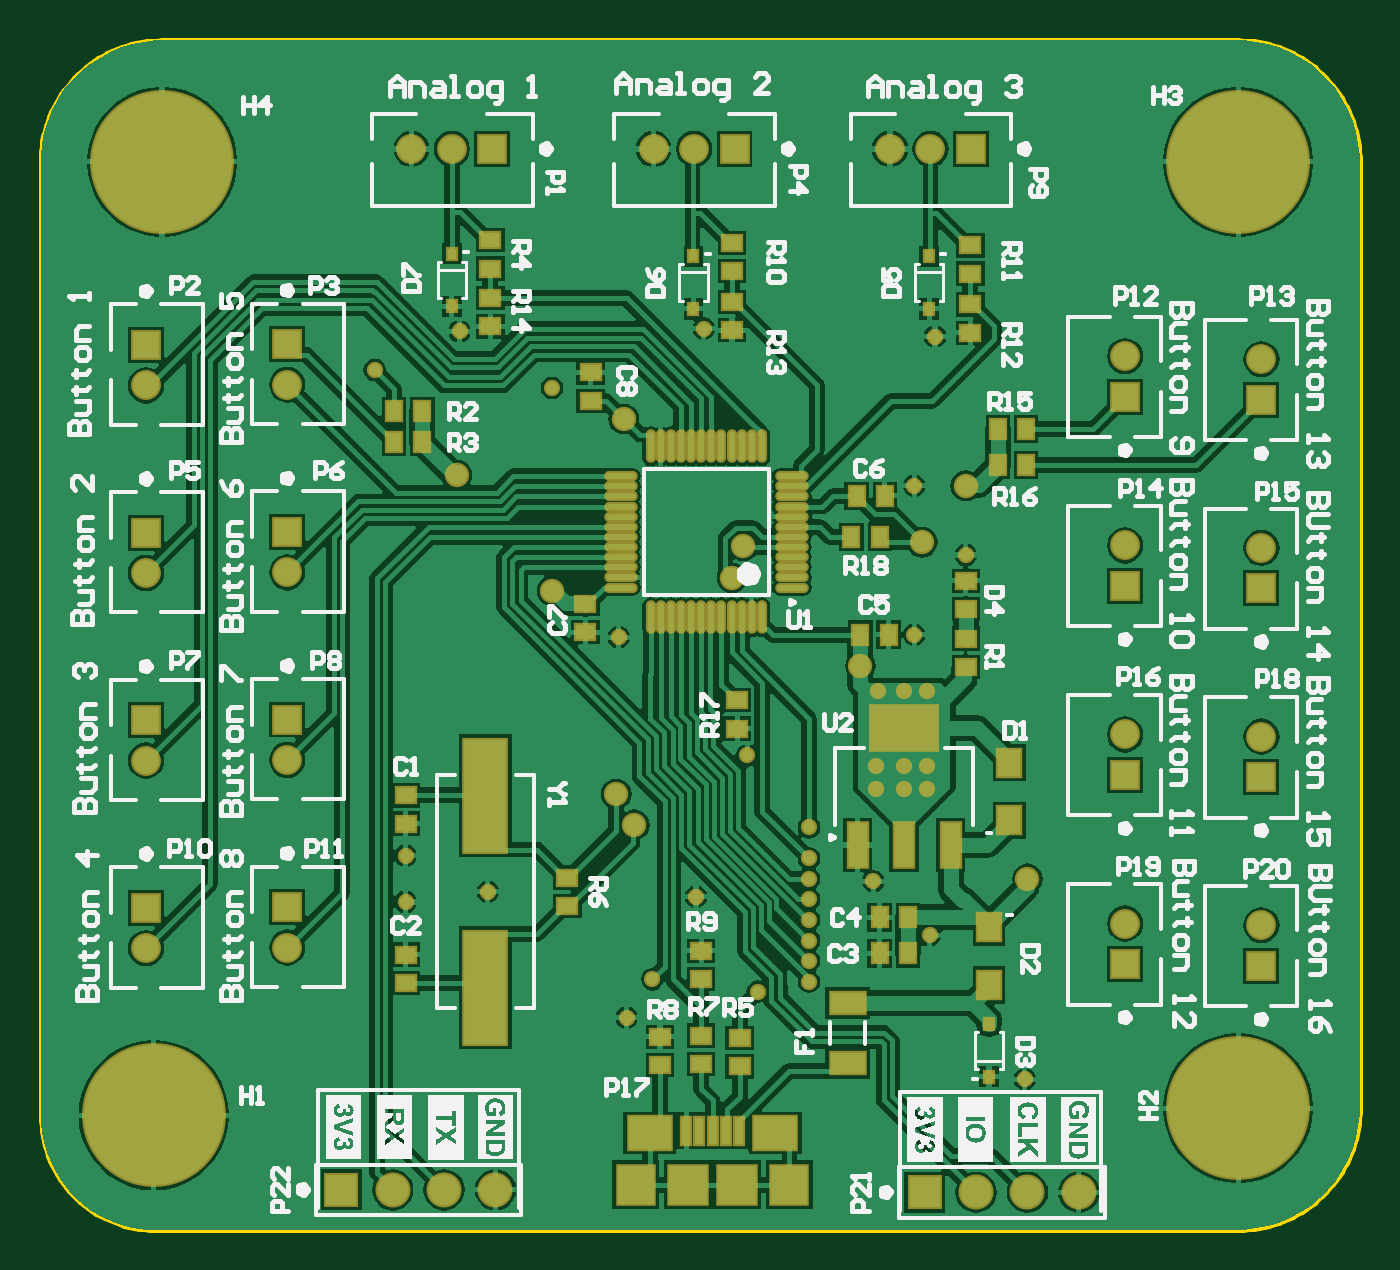
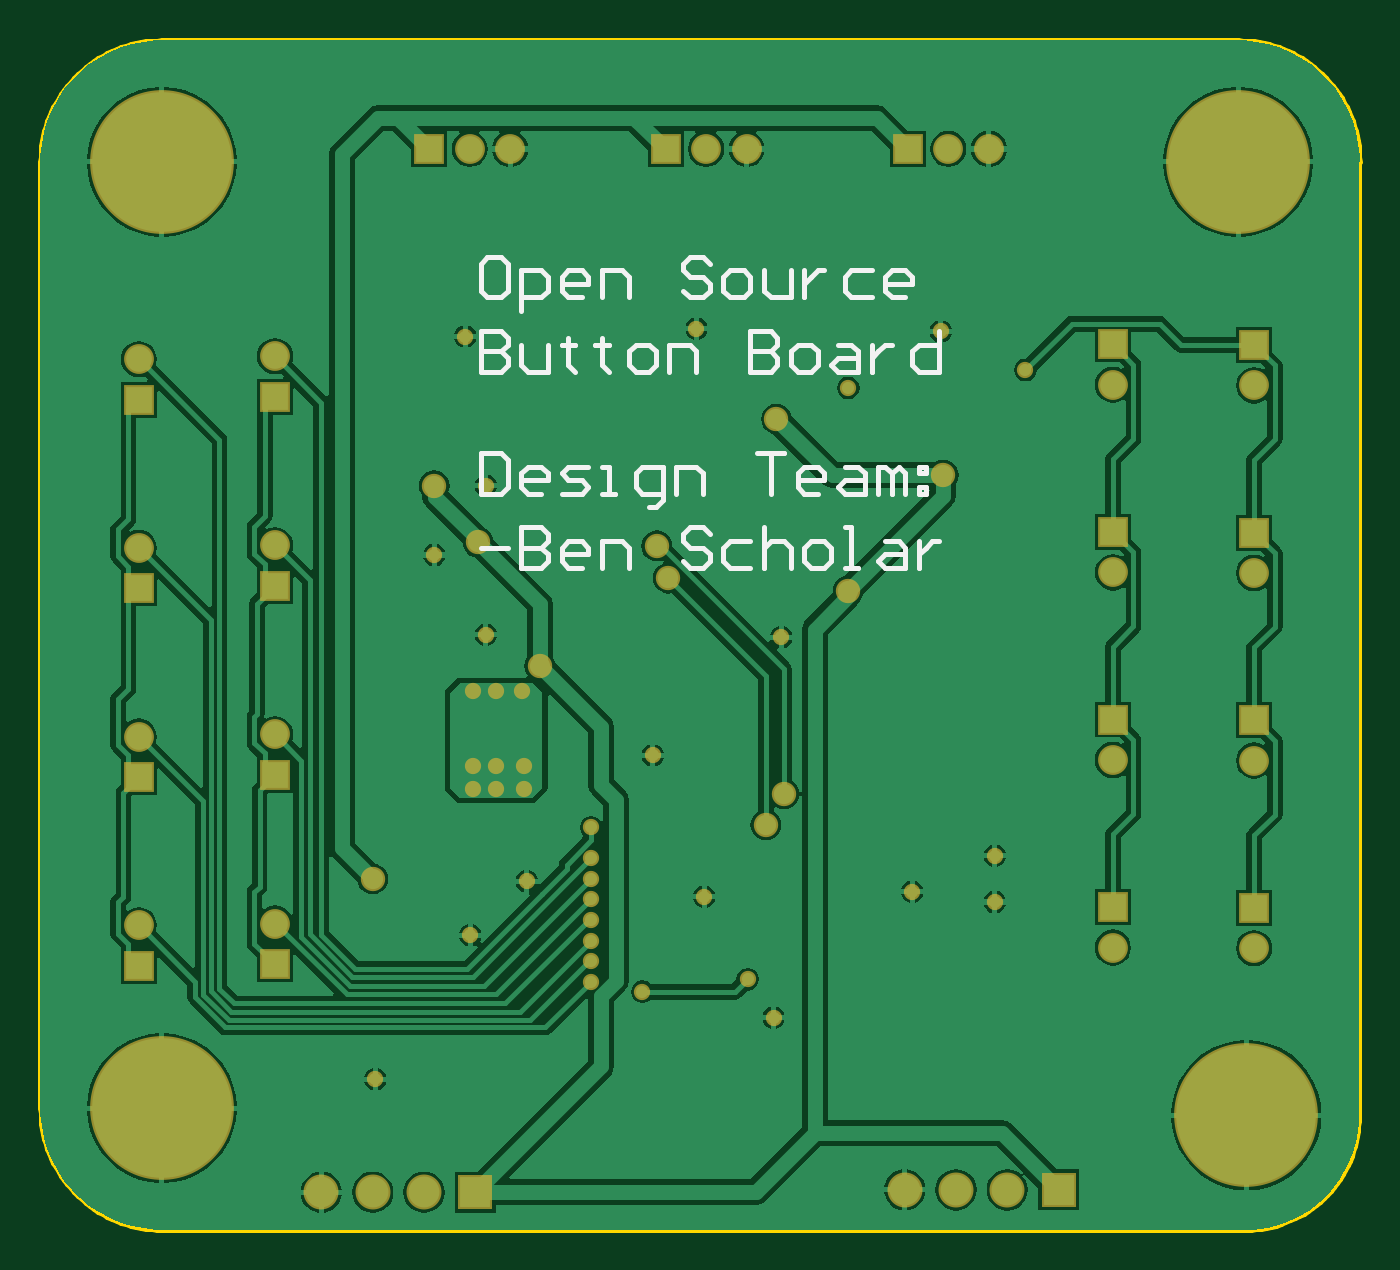
Circuit board: 7 layer files. Board 65.2 x 58.8 mm.
- bottom_copper: Board.GBL (48339 bytes)
- bottom_silk: Board.GBO (5409 bytes)
- bottom_mask: Board.GBS (2759 bytes)
- outline: Board.GM1 (3335 bytes)
- top_copper: Board.GTL (80052 bytes)
- top_silk: Board.GTO (99567 bytes)
- top_mask: Board.GTS (6020 bytes)

=== bottom_copper: Board.GBL (48339 bytes, source omitted) ===
=== bottom_silk: Board.GBO ===
G04*
G04 #@! TF.GenerationSoftware,Altium Limited,Altium Designer,20.0.13 (296)*
G04*
G04 Layer_Color=32896*
%FSLAX25Y25*%
%MOIN*%
G70*
G01*
G75*
%ADD18C,0.01000*%
D18*
X551564Y338002D02*
X554188D01*
X555500Y336690D01*
Y331443D01*
X554188Y330131D01*
X551564D01*
X550252Y331443D01*
Y336690D01*
X551564Y338002D01*
X547628Y327507D02*
Y335378D01*
X543693D01*
X542381Y334067D01*
Y331443D01*
X543693Y330131D01*
X547628D01*
X535821D02*
X538445D01*
X539757Y331443D01*
Y334067D01*
X538445Y335378D01*
X535821D01*
X534509Y334067D01*
Y332755D01*
X539757D01*
X531886Y330131D02*
Y335378D01*
X527950D01*
X526638Y334067D01*
Y330131D01*
X510895Y336690D02*
X512207Y338002D01*
X514831D01*
X516143Y336690D01*
Y335378D01*
X514831Y334067D01*
X512207D01*
X510895Y332755D01*
Y331443D01*
X512207Y330131D01*
X514831D01*
X516143Y331443D01*
X506959Y330131D02*
X504335D01*
X503023Y331443D01*
Y334067D01*
X504335Y335378D01*
X506959D01*
X508271Y334067D01*
Y331443D01*
X506959Y330131D01*
X500400Y335378D02*
Y331443D01*
X499088Y330131D01*
X495152D01*
Y335378D01*
X492528D02*
Y330131D01*
Y332755D01*
X491216Y334067D01*
X489904Y335378D01*
X488592D01*
X479409D02*
X483345D01*
X484657Y334067D01*
Y331443D01*
X483345Y330131D01*
X479409D01*
X472850D02*
X475473D01*
X476785Y331443D01*
Y334067D01*
X475473Y335378D01*
X472850D01*
X471538Y334067D01*
Y332755D01*
X476785D01*
X555500Y323533D02*
Y315661D01*
X551564D01*
X550252Y316973D01*
Y318285D01*
X551564Y319597D01*
X555500D01*
X551564D01*
X550252Y320909D01*
Y322221D01*
X551564Y323533D01*
X555500D01*
X547628Y320909D02*
Y316973D01*
X546317Y315661D01*
X542381D01*
Y320909D01*
X538445Y322221D02*
Y320909D01*
X539757D01*
X537133D01*
X538445D01*
Y316973D01*
X537133Y315661D01*
X531886Y322221D02*
Y320909D01*
X533197D01*
X530574D01*
X531886D01*
Y316973D01*
X530574Y315661D01*
X525326D02*
X522702D01*
X521390Y316973D01*
Y319597D01*
X522702Y320909D01*
X525326D01*
X526638Y319597D01*
Y316973D01*
X525326Y315661D01*
X518766D02*
Y320909D01*
X514831D01*
X513519Y319597D01*
Y315661D01*
X503023Y323533D02*
Y315661D01*
X499088D01*
X497776Y316973D01*
Y318285D01*
X499088Y319597D01*
X503023D01*
X499088D01*
X497776Y320909D01*
Y322221D01*
X499088Y323533D01*
X503023D01*
X493840Y315661D02*
X491216D01*
X489904Y316973D01*
Y319597D01*
X491216Y320909D01*
X493840D01*
X495152Y319597D01*
Y316973D01*
X493840Y315661D01*
X485969Y320909D02*
X483345D01*
X482033Y319597D01*
Y315661D01*
X485969D01*
X487281Y316973D01*
X485969Y318285D01*
X482033D01*
X479409Y320909D02*
Y315661D01*
Y318285D01*
X478097Y319597D01*
X476785Y320909D01*
X475473D01*
X466290Y323533D02*
Y315661D01*
X470226D01*
X471538Y316973D01*
Y319597D01*
X470226Y320909D01*
X466290D01*
X555500Y299841D02*
Y291970D01*
X551564D01*
X550252Y293282D01*
Y298529D01*
X551564Y299841D01*
X555500D01*
X543693Y291970D02*
X546317D01*
X547628Y293282D01*
Y295905D01*
X546317Y297217D01*
X543693D01*
X542381Y295905D01*
Y294593D01*
X547628D01*
X539757Y291970D02*
X535821D01*
X534509Y293282D01*
X535821Y294593D01*
X538445D01*
X539757Y295905D01*
X538445Y297217D01*
X534509D01*
X531886Y291970D02*
X529262D01*
X530574D01*
Y297217D01*
X531886D01*
X522702Y289346D02*
X521390D01*
X520078Y290658D01*
Y297217D01*
X524014D01*
X525326Y295905D01*
Y293282D01*
X524014Y291970D01*
X520078D01*
X517454D02*
Y297217D01*
X513519D01*
X512207Y295905D01*
Y291970D01*
X501712Y299841D02*
X496464D01*
X499088D01*
Y291970D01*
X489904D02*
X492528D01*
X493840Y293282D01*
Y295905D01*
X492528Y297217D01*
X489904D01*
X488592Y295905D01*
Y294593D01*
X493840D01*
X484657Y297217D02*
X482033D01*
X480721Y295905D01*
Y291970D01*
X484657D01*
X485969Y293282D01*
X484657Y294593D01*
X480721D01*
X478097Y291970D02*
Y297217D01*
X476785D01*
X475473Y295905D01*
Y291970D01*
Y295905D01*
X474161Y297217D01*
X472850Y295905D01*
Y291970D01*
X470226Y297217D02*
X468914D01*
Y295905D01*
X470226D01*
Y297217D01*
Y293282D02*
X468914D01*
Y291970D01*
X470226D01*
Y293282D01*
X555500Y281436D02*
X550252D01*
X547628Y285371D02*
Y277500D01*
X543693D01*
X542381Y278812D01*
Y280124D01*
X543693Y281436D01*
X547628D01*
X543693D01*
X542381Y282748D01*
Y284060D01*
X543693Y285371D01*
X547628D01*
X535821Y277500D02*
X538445D01*
X539757Y278812D01*
Y281436D01*
X538445Y282748D01*
X535821D01*
X534509Y281436D01*
Y280124D01*
X539757D01*
X531886Y277500D02*
Y282748D01*
X527950D01*
X526638Y281436D01*
Y277500D01*
X510895Y284060D02*
X512207Y285371D01*
X514831D01*
X516143Y284060D01*
Y282748D01*
X514831Y281436D01*
X512207D01*
X510895Y280124D01*
Y278812D01*
X512207Y277500D01*
X514831D01*
X516143Y278812D01*
X503023Y282748D02*
X506959D01*
X508271Y281436D01*
Y278812D01*
X506959Y277500D01*
X503023D01*
X500400Y285371D02*
Y277500D01*
Y281436D01*
X499088Y282748D01*
X496464D01*
X495152Y281436D01*
Y277500D01*
X491216D02*
X488592D01*
X487281Y278812D01*
Y281436D01*
X488592Y282748D01*
X491216D01*
X492528Y281436D01*
Y278812D01*
X491216Y277500D01*
X484657D02*
X482033D01*
X483345D01*
Y285371D01*
X484657D01*
X476785Y282748D02*
X474161D01*
X472850Y281436D01*
Y277500D01*
X476785D01*
X478097Y278812D01*
X476785Y280124D01*
X472850D01*
X470226Y282748D02*
Y277500D01*
Y280124D01*
X468914Y281436D01*
X467602Y282748D01*
X466290D01*
M02*

=== bottom_mask: Board.GBS ===
G04*
G04 #@! TF.GenerationSoftware,Altium Limited,Altium Designer,20.0.13 (296)*
G04*
G04 Layer_Color=16711935*
%FSLAX25Y25*%
%MOIN*%
G70*
G01*
G75*
%ADD33C,0.06800*%
%ADD34R,0.06800X0.06800*%
%ADD35C,0.27965*%
%ADD36C,0.05800*%
%ADD37R,0.05800X0.05800*%
%ADD38R,0.05800X0.05800*%
%ADD39C,0.03162*%
%ADD40C,0.04737*%
%ADD41C,0.04737*%
D33*
X586500Y156000D02*
D03*
X566500D02*
D03*
X576500D02*
D03*
X473000Y156500D02*
D03*
X453000D02*
D03*
X463000D02*
D03*
D34*
X556500Y156000D02*
D03*
X443000Y156500D02*
D03*
D35*
X617500Y356500D02*
D03*
X408122D02*
D03*
X406500Y171000D02*
D03*
X617500Y172378D02*
D03*
D36*
X432500Y240126D02*
D03*
Y203626D02*
D03*
Y276626D02*
D03*
Y313126D02*
D03*
X405000Y203500D02*
D03*
Y240000D02*
D03*
Y313000D02*
D03*
Y276500D02*
D03*
X557626Y359000D02*
D03*
X549752D02*
D03*
X511626D02*
D03*
X503752D02*
D03*
X464500D02*
D03*
X456626D02*
D03*
X622000Y318083D02*
D03*
Y281374D02*
D03*
X595500Y318665D02*
D03*
Y281874D02*
D03*
Y245083D02*
D03*
X622000Y244665D02*
D03*
X595500Y208291D02*
D03*
X622000Y207957D02*
D03*
D37*
X432500Y248000D02*
D03*
Y211500D02*
D03*
Y284500D02*
D03*
Y321000D02*
D03*
X405000Y211374D02*
D03*
Y247874D02*
D03*
Y320874D02*
D03*
Y284374D02*
D03*
X622000Y310209D02*
D03*
Y273500D02*
D03*
X595500Y310791D02*
D03*
Y274000D02*
D03*
Y237209D02*
D03*
X622000Y236791D02*
D03*
X595500Y200417D02*
D03*
X622000Y200083D02*
D03*
D38*
X565500Y359000D02*
D03*
X519500D02*
D03*
X472374D02*
D03*
D39*
X534000Y221000D02*
D03*
Y217000D02*
D03*
X557500Y206000D02*
D03*
X534000Y227000D02*
D03*
X557000Y234500D02*
D03*
X552500D02*
D03*
X557000Y253500D02*
D03*
X552500D02*
D03*
X547500D02*
D03*
X552500Y239000D02*
D03*
X547000Y234500D02*
D03*
X557000Y239000D02*
D03*
X547000D02*
D03*
X534000Y213000D02*
D03*
Y201000D02*
D03*
Y209000D02*
D03*
Y197000D02*
D03*
Y205000D02*
D03*
X497000Y264000D02*
D03*
X466000Y323500D02*
D03*
X513500Y324000D02*
D03*
X558500Y322500D02*
D03*
X554500Y293500D02*
D03*
X564500Y280000D02*
D03*
X554500Y264500D02*
D03*
X546500Y216500D02*
D03*
X576000Y178000D02*
D03*
X455500Y221500D02*
D03*
Y212500D02*
D03*
X498500Y190000D02*
D03*
X484000Y312500D02*
D03*
X522000Y241000D02*
D03*
X471500Y214500D02*
D03*
X512000Y213500D02*
D03*
X449500Y316000D02*
D03*
X503500Y197500D02*
D03*
X524000Y195000D02*
D03*
D40*
X500000Y227500D02*
D03*
X497938Y306476D02*
D03*
X484000Y273000D02*
D03*
X465500Y295500D02*
D03*
X556000Y282500D02*
D03*
X564500Y293500D02*
D03*
X544000Y258500D02*
D03*
X521215Y281785D02*
D03*
X519000Y275500D02*
D03*
X576500Y217000D02*
D03*
D41*
X496500Y233500D02*
D03*
M02*

=== outline: Board.GM1 ===
G04*
G04 #@! TF.GenerationSoftware,Altium Limited,Altium Designer,20.0.13 (296)*
G04*
G04 Layer_Color=16711935*
%FSLAX25Y25*%
%MOIN*%
G70*
G01*
G75*
%ADD18C,0.01000*%
D18*
X384619Y170818D02*
X384642Y169828D01*
X384708Y168840D01*
X384819Y167856D01*
X384974Y166879D01*
X385173Y165909D01*
X385415Y164949D01*
X385699Y164000D01*
X386026Y163066D01*
X386395Y162147D01*
X386804Y161246D01*
X387254Y160363D01*
X387742Y159502D01*
X388269Y158664D01*
X388833Y157850D01*
X389433Y157062D01*
X390067Y156302D01*
X390735Y155572D01*
X391435Y154872D01*
X392166Y154204D01*
X392926Y153569D01*
X393714Y152969D01*
X394528Y152406D01*
X395366Y151879D01*
X396227Y151390D01*
X397109Y150941D01*
X398011Y150531D01*
X398930Y150163D01*
X399864Y149836D01*
X400812Y149551D01*
X401772Y149309D01*
X402742Y149110D01*
X403720Y148956D01*
X404704Y148845D01*
X405692Y148778D01*
X406681Y148756D01*
X408122Y380122D02*
X407120Y380101D01*
X406119Y380037D01*
X405122Y379931D01*
X404130Y379782D01*
X403145Y379592D01*
X402170Y379360D01*
X401205Y379087D01*
X400253Y378773D01*
X399314Y378419D01*
X398392Y378025D01*
X397487Y377593D01*
X396602Y377122D01*
X395737Y376615D01*
X394894Y376071D01*
X394076Y375492D01*
X393282Y374879D01*
X392515Y374232D01*
X391777Y373554D01*
X391068Y372845D01*
X390390Y372107D01*
X389743Y371340D01*
X389130Y370546D01*
X388551Y369728D01*
X388007Y368885D01*
X387500Y368020D01*
X387029Y367135D01*
X386597Y366230D01*
X386203Y365308D01*
X385849Y364369D01*
X385535Y363417D01*
X385262Y362452D01*
X385030Y361477D01*
X384840Y360492D01*
X384691Y359500D01*
X384585Y358503D01*
X384521Y357503D01*
X384500Y356500D01*
X617500Y148756D02*
X618503Y148777D01*
X619503Y148841D01*
X620500Y148947D01*
X621492Y149096D01*
X622477Y149286D01*
X623452Y149518D01*
X624417Y149791D01*
X625369Y150105D01*
X626308Y150459D01*
X627230Y150853D01*
X628135Y151285D01*
X629020Y151756D01*
X629885Y152263D01*
X630728Y152807D01*
X631546Y153386D01*
X632340Y153999D01*
X633107Y154646D01*
X633845Y155324D01*
X634554Y156033D01*
X635232Y156772D01*
X635879Y157538D01*
X636492Y158332D01*
X637071Y159150D01*
X637615Y159993D01*
X638122Y160858D01*
X638593Y161743D01*
X639025Y162648D01*
X639419Y163570D01*
X639773Y164508D01*
X640087Y165461D01*
X640360Y166426D01*
X640592Y167401D01*
X640782Y168386D01*
X640931Y169378D01*
X641037Y170375D01*
X641101Y171375D01*
X641122Y172378D01*
Y356500D02*
X641101Y357503D01*
X641037Y358503D01*
X640931Y359500D01*
X640782Y360492D01*
X640592Y361477D01*
X640360Y362452D01*
X640087Y363417D01*
X639773Y364369D01*
X639419Y365308D01*
X639025Y366230D01*
X638593Y367135D01*
X638122Y368020D01*
X637615Y368885D01*
X637071Y369728D01*
X636492Y370547D01*
X635879Y371340D01*
X635232Y372107D01*
X634554Y372845D01*
X633845Y373554D01*
X633107Y374232D01*
X632340Y374879D01*
X631546Y375492D01*
X630728Y376071D01*
X629885Y376615D01*
X629020Y377122D01*
X628135Y377593D01*
X627230Y378025D01*
X626308Y378419D01*
X625369Y378773D01*
X624417Y379087D01*
X623452Y379360D01*
X622477Y379592D01*
X621492Y379782D01*
X620500Y379931D01*
X619503Y380037D01*
X618503Y380101D01*
X617500Y380122D01*
X408122Y380122D02*
X617500Y380122D01*
X384619Y356500D02*
X384619Y170818D01*
X406681Y148756D02*
X617500Y148756D01*
X641122Y172378D02*
Y356500D01*
M02*

=== top_copper: Board.GTL (80052 bytes, source omitted) ===
=== top_silk: Board.GTO (99567 bytes, source omitted) ===
=== top_mask: Board.GTS (6020 bytes, source omitted) ===
